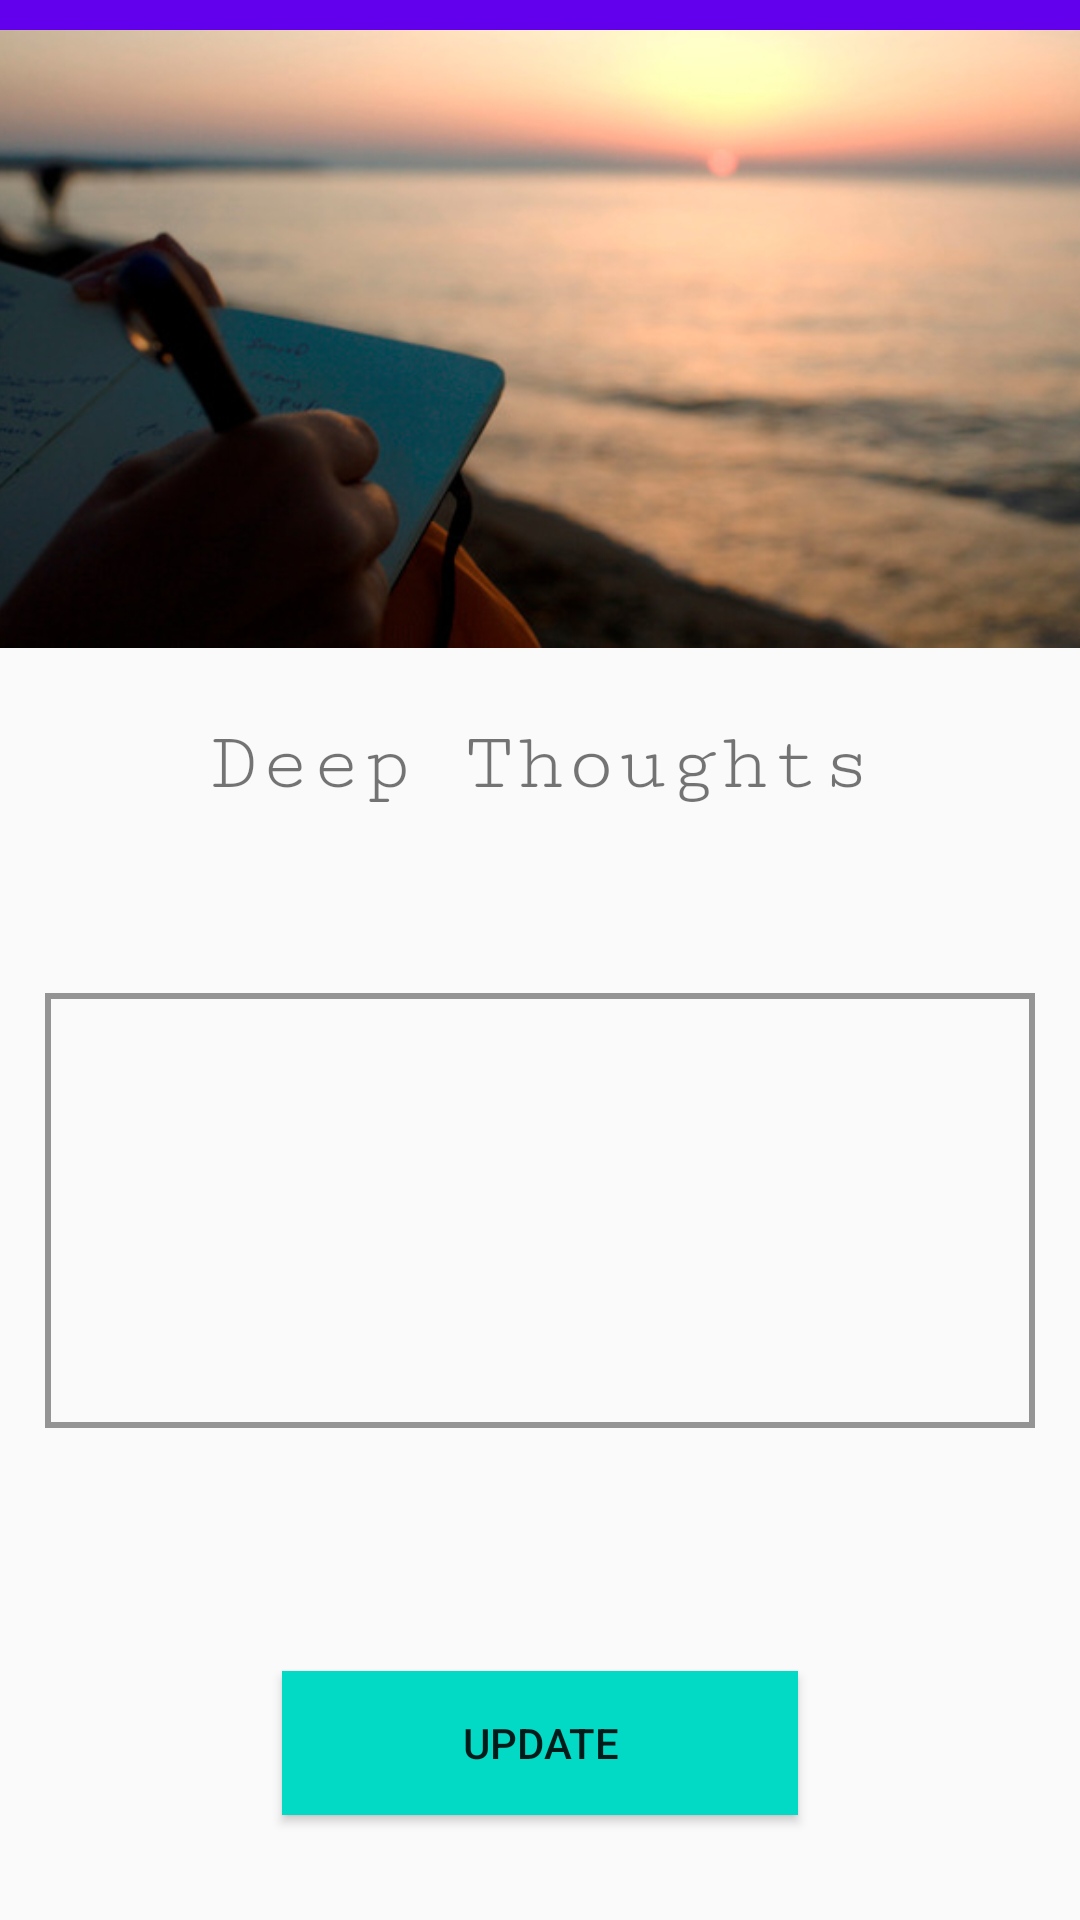

Reconstruct the res/layout file that produces this screen, plus the resources it refers to.
<!-- AndroidManifest.xml: application theme AppTheme -->
<!-- res/layout/activity_update_journal.xml -->
<?xml version="1.0" encoding="utf-8"?>
<RelativeLayout xmlns:android="http://schemas.android.com/apk/res/android"
    xmlns:app="http://schemas.android.com/apk/res-auto"
    xmlns:tools="http://schemas.android.com/tools"
    android:layout_width="match_parent"
    android:layout_height="match_parent"
    android:descendantFocusability="beforeDescendants"
    android:focusableInTouchMode="true"
    tools:context=".UpdateJournal">

    <android.support.design.widget.AppBarLayout
        android:id="@+id/appBarLayout"
        android:layout_width="match_parent"
        android:layout_height="wrap_content"
        >

        <include
            android:id="@+id/toolbar"
            layout="@layout/mytoolbar"/>


    </android.support.design.widget.AppBarLayout>

    <ImageView
        android:id="@+id/journalImageView"
        android:layout_width="match_parent"
        android:layout_height="@dimen/add_journal_ivlayout_height"
        android:layout_alignParentStart="true"
        android:layout_alignParentTop="true"
        android:layout_marginTop="@dimen/add_journal_ivmargin_top"
        android:scaleType="centerCrop"
        android:src="@drawable/writing"
        android:layout_marginBottom="@dimen/add_journal_ivmargin_bottom"/>


    <TextView
        android:id="@+id/textView"
        android:layout_width="match_parent"
        android:layout_height="@dimen/add_journal_tvlayout_height"
        android:layout_alignParentStart="true"
        android:layout_below="@id/journalImageView"
        android:layout_marginTop="@dimen/add_journal_tvmargin_top"
        android:fontFamily="serif-monospace"
        android:gravity="center_horizontal"
        android:paddingBottom="@dimen/add_journal_tvpadding_botttom"
        android:paddingTop="@dimen/add_journal_tvpadding_top"
        android:text="@string/addJournalTV"
        android:textSize="@dimen/add_journal_tvtext_size"
        />

    <TextView
        android:layout_below="@id/textView"
        android:id="@+id/tvdate"
        android:layout_width="320dp"
        android:layout_centerHorizontal="true"
        android:layout_height="wrap_content"
        android:layout_marginTop="10dp"/>

    <EditText
        android:id="@+id/updatejournalEditText"
        android:layout_width="@dimen/add_journal_etlayout_width"
        android:layout_height="@dimen/add_journal_etlayout_height"
        android:layout_below="@id/tvdate"
        android:layout_centerHorizontal="true"
        android:background="@drawable/edittextbackground"
        android:gravity="top"
        android:lines="10"
        android:maxLines="15"
        android:minLines="5"
        android:padding="@dimen/journalitemlist_tvpadding"/>

    <Button
        android:id="@+id/updateButton"
        android:layout_width="172dp"
        android:layout_height="wrap_content"
        android:layout_alignParentBottom="true"
        android:layout_centerHorizontal="true"
        android:layout_marginBottom="35dp"
        android:background="@color/colorAccent"
        android:text="@string/updateButton" />

</RelativeLayout>
<!-- res/layout/mytoolbar.xml (included above) -->
<?xml version="1.0" encoding="utf-8"?>
<android.support.v7.widget.Toolbar
    xmlns:android="http://schemas.android.com/apk/res/android"
    xmlns:app="http://schemas.android.com/apk/res-auto"
    android:id="@+id/toolbar"
    android:layout_width="match_parent"
    android:layout_height="?attr/actionBarSize"
    android:background="?attr/colorPrimary"
    app:popupTheme="@style/ThemeOverlay.AppCompat.Light"
    android:theme="@style/ThemeOverlay.AppCompat.Dark.ActionBar"
    app:layout_scrollFlags="scroll|enterAlways" >

    <RelativeLayout
        android:layout_width="match_parent"
        android:layout_height="wrap_content"
        android:gravity="center_horizontal">

        <ImageView
            android:layout_width="35dp"
            android:layout_height="35dp"
            android:src="@drawable/ic_journal2"
            android:tint="@android:color/background_light" />

        <TextView
            android:id="@+id/toolbar_title"
            android:layout_width="wrap_content"
            android:layout_height="wrap_content"
            android:layout_marginLeft="44dp"
            android:text="Journo"
            android:textColor="@android:color/background_light"
            android:textSize="22sp"
            android:textStyle="bold" />
    </RelativeLayout>

</android.support.v7.widget.Toolbar>
<!-- resources referenced by this layout -->
<resources>
  <color name="colorAccent">#03DAC5</color>
  <dimen name="add_journal_etlayout_height">145dp</dimen>
  <dimen name="add_journal_etlayout_width">330dp</dimen>
  <dimen name="add_journal_ivlayout_height">206dp</dimen>
  <dimen name="add_journal_ivmargin_bottom">5dp</dimen>
  <dimen name="add_journal_ivmargin_top">10dp</dimen>
  <dimen name="add_journal_tvlayout_height">71dp</dimen>
  <dimen name="add_journal_tvmargin_top">10dp</dimen>
  <dimen name="add_journal_tvpadding_botttom">8dp</dimen>
  <dimen name="add_journal_tvpadding_top">8dp</dimen>
  <dimen name="add_journal_tvtext_size">28sp</dimen>
  <dimen name="journalitemlist_tvpadding">8dp</dimen>
  <!-- drawable edittextbackground (drawable) -->
  <?xml version="1.0" encoding="utf-8"?>
      <shape xmlns:android="http://schemas.android.com/apk/res/android">
          <stroke
              android:width="2dp"
              android:color="@color/borderColor" />
      </shape>
  <!-- drawable ic_journal2: png bitmap (drawable, 248 bytes) -->
  <!-- drawable writing: jpg bitmap (drawable, 37409 bytes) -->
  <string name="addJournalTV">Deep Thoughts</string>
  <string name="updateButton">UPDATE</string>
  <style name="AppTheme" parent="Theme.AppCompat.Light.NoActionBar">
          
          <item name="colorPrimary">@color/colorPrimary</item>
          <item name="colorPrimaryDark">@color/colorPrimaryDark</item>
          <item name="colorAccent">@color/colorAccent</item>
      </style>
  <color name="borderColor">#949494</color>
  <color name="colorPrimary">#6200EE</color>
  <color name="colorPrimaryDark">#4B00D1</color>
</resources>
